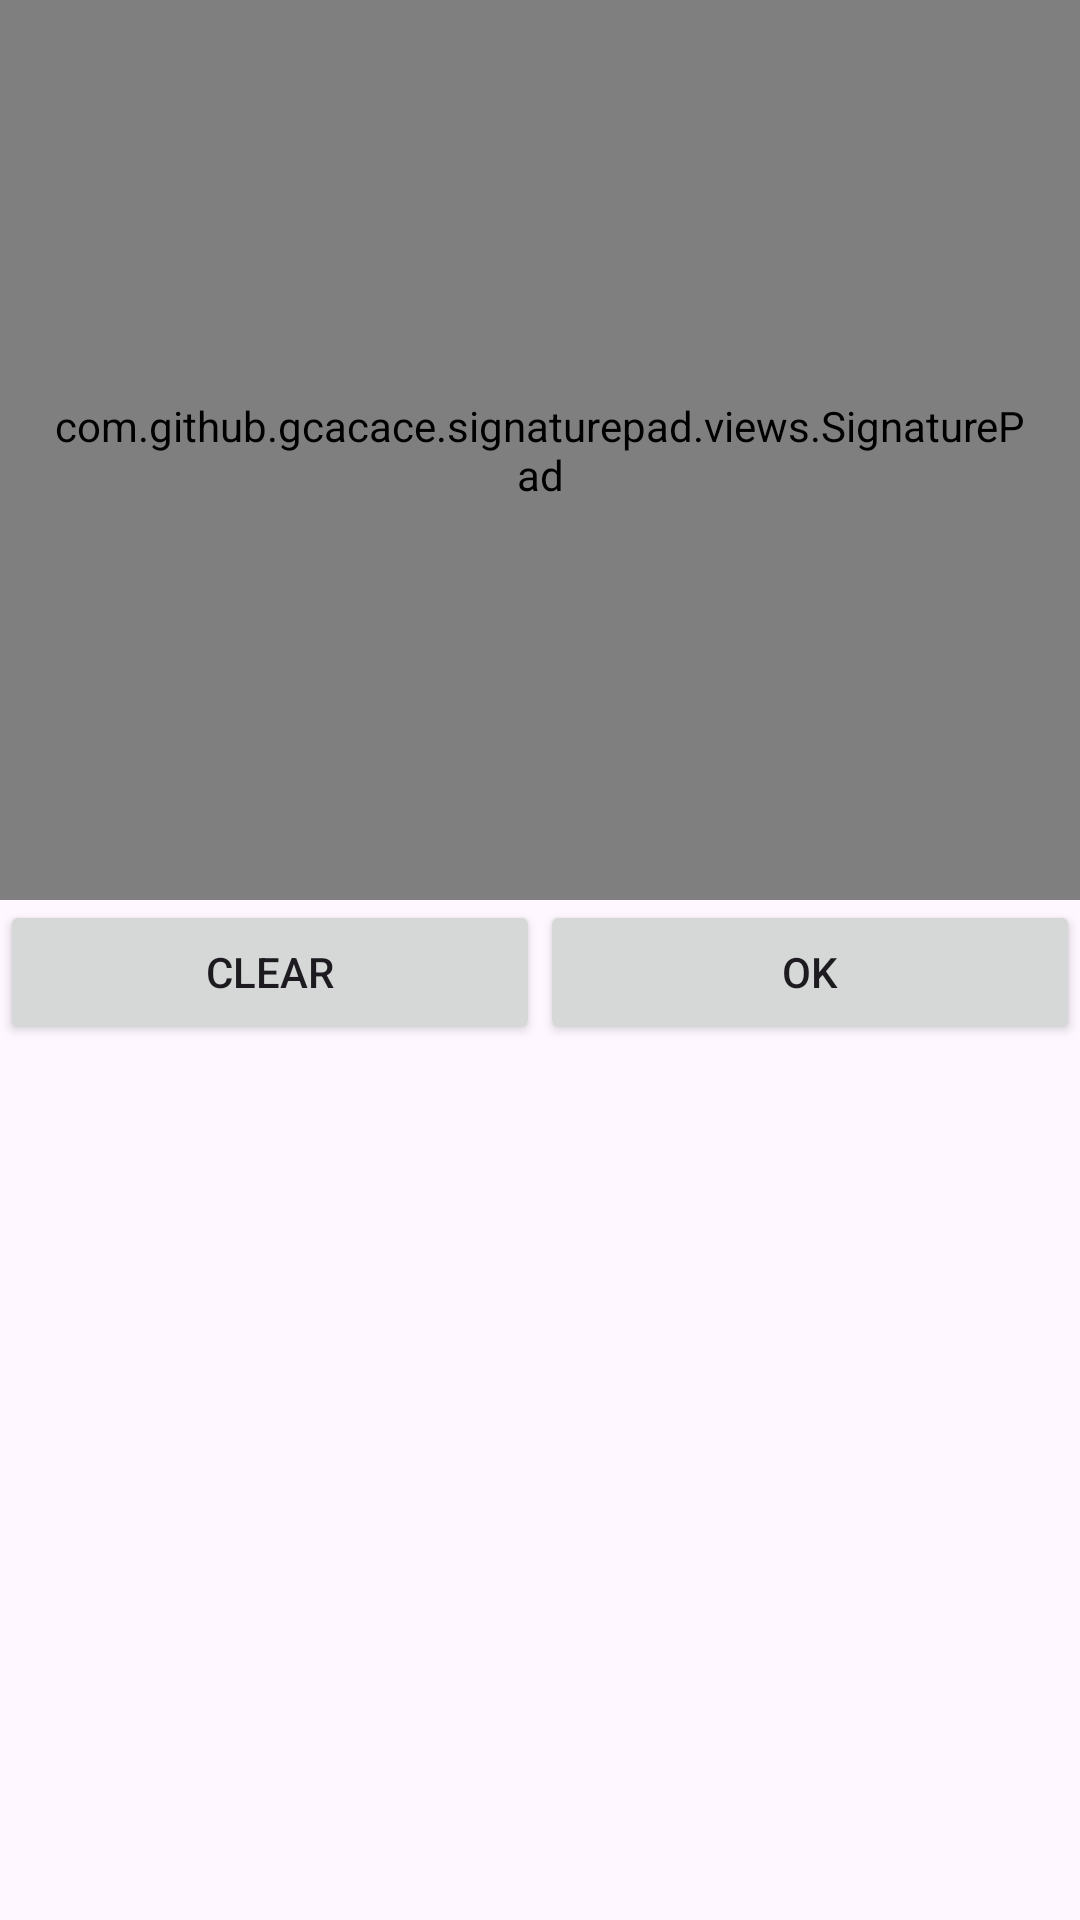

Reconstruct the res/layout file that produces this screen, plus the resources it refers to.
<!-- AndroidManifest.xml: application theme Theme.ManavaHakkuRakshane -->
<!-- res/layout/dialog_signature.xml -->
<?xml version="1.0" encoding="utf-8"?>
<LinearLayout xmlns:android="http://schemas.android.com/apk/res/android"
    android:layout_width="match_parent"
    android:layout_height="wrap_content"
    android:orientation="vertical">

    <com.github.gcacace.signaturepad.views.SignaturePad
        android:id="@+id/signaturePadDialog"
        android:layout_width="match_parent"
        android:layout_height="300dp"
        android:background="#ffffff"
        android:padding="16dp"/>

    <LinearLayout
        android:layout_width="match_parent"
        android:layout_height="wrap_content"
        android:orientation="horizontal">

        <Button
            android:id="@+id/clearButtonDialog"
            android:layout_width="0dp"
            android:layout_height="wrap_content"
            android:layout_weight="1"
            android:text="Clear"/>

        <Button
            android:id="@+id/okButtonDialog"
            android:layout_width="0dp"
            android:layout_height="wrap_content"
            android:layout_weight="1"
            android:text="OK"/>
    </LinearLayout>

</LinearLayout>
<!-- resources referenced by this layout -->
<resources>
  <style name="Theme.ManavaHakkuRakshane" parent="Base.Theme.ManavaHakkuRakshane" />
  <style name="Base.Theme.ManavaHakkuRakshane" parent="Theme.Material3.DayNight.NoActionBar">
          
          
      </style>
</resources>
